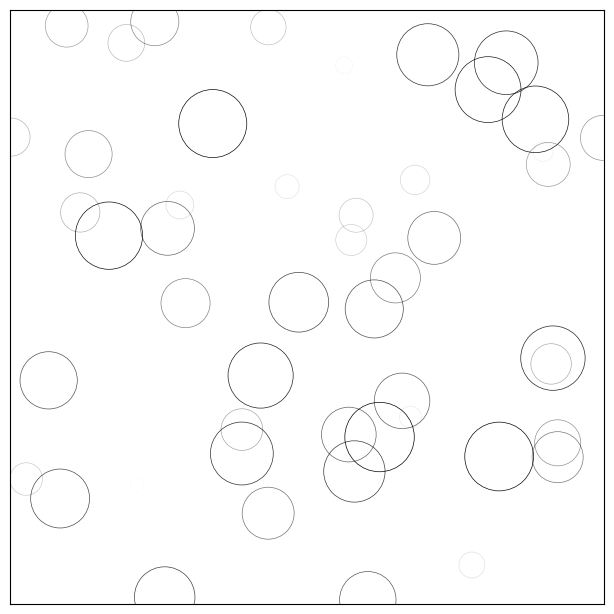

Generate this figure with matplotlib:
import numpy as np
import matplotlib.pyplot as plt

# New figure with white background
fig = plt.figure(figsize=(6,6), facecolor='white')

# New axis over the whole figureand a 1:1 aspect ratio
ax = fig.add_axes([0.005,0.005,.99,.99], frameon=True, aspect=1)

# Number of ring
n = 50
size_min = 50
size_max = 50*50

# Ring position
P = np.random.uniform(0,1,(n,2))

# Ring colors
C = np.ones((n,4)) * (0,0,0,1)

# Alpha color channel goes from 0 (transparent) to 1 (opaque)
C[:,3] = np.linspace(0,1,n)

# Ring sizes
S = np.linspace(size_min, size_max, n)

# Scatter plot
scat = ax.scatter(P[:,0], P[:,1], s=S, lw = 0.5,
                  edgecolors = C, facecolors='None')

# Ensure limits are [0,1] and remove ticks
ax.set_xlim(0,1), ax.set_xticks([])
ax.set_ylim(0,1), ax.set_yticks([])

# plt.savefig("../figures/rain-static.png",dpi=72)
plt.show()